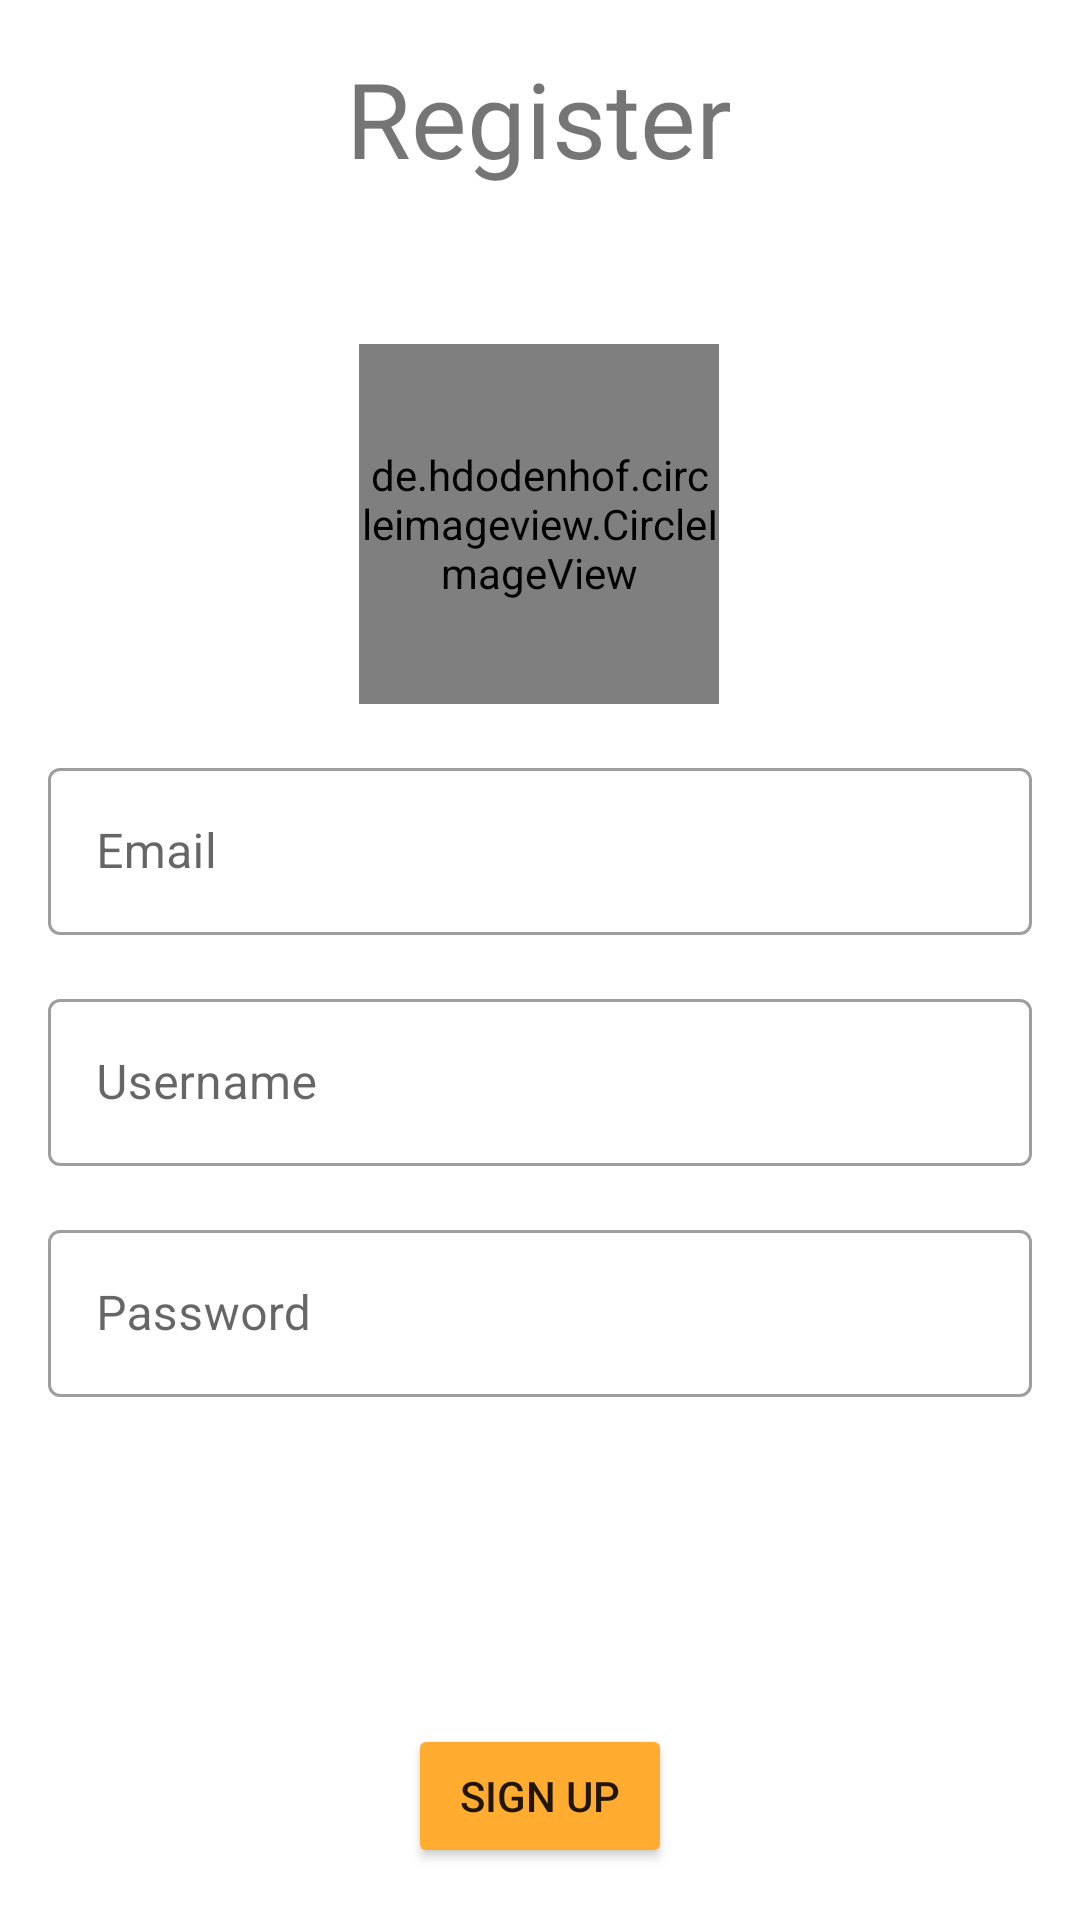

The Android layout XML behind this screen, and the referenced resources:
<!-- AndroidManifest.xml: application theme Theme.AWSMessenger -->
<!-- res/layout/activity_register.xml -->
<?xml version="1.0" encoding="utf-8"?>
<androidx.constraintlayout.widget.ConstraintLayout xmlns:android="http://schemas.android.com/apk/res/android"
    xmlns:app="http://schemas.android.com/apk/res-auto"
    xmlns:tools="http://schemas.android.com/tools"
    android:layout_width="match_parent"
    android:layout_height="match_parent"
    tools:context=".ui.activities.RegisterActivity">


    <TextView
        android:id="@+id/RegisterTitle"
        android:layout_width="wrap_content"
        android:layout_height="wrap_content"
        android:layout_marginTop="16dp"
        android:text="Register"
        android:textSize="35sp"
        app:layout_constraintEnd_toEndOf="parent"
        app:layout_constraintHorizontal_bias="0.498"
        app:layout_constraintStart_toStartOf="parent"
        app:layout_constraintTop_toTopOf="parent" />

    <de.hdodenhof.circleimageview.CircleImageView
        android:id="@+id/RegisterImgView"
        android:layout_width="120dp"
        android:layout_height="120dp"
        android:layout_marginTop="52dp"
        android:src="@drawable/ic_baseline_camera_alt_24"
        app:layout_constraintEnd_toEndOf="parent"
        app:layout_constraintHorizontal_bias="0.498"
        app:layout_constraintStart_toStartOf="parent"
        app:layout_constraintTop_toBottomOf="@id/RegisterTitle" />

    <com.google.android.material.textfield.TextInputLayout
        android:id="@+id/RegisterTxtEmail"
        style="@style/Widget.MaterialComponents.TextInputLayout.OutlinedBox"
        android:layout_width="match_parent"
        android:layout_height="wrap_content"
        android:layout_margin="16dp"
        android:layout_marginTop="50dp"
        android:hint="Email"
        app:layout_constraintEnd_toEndOf="parent"
        app:layout_constraintStart_toStartOf="parent"
        app:layout_constraintTop_toBottomOf="@id/RegisterImgView">

        <com.google.android.material.textfield.TextInputEditText
            android:layout_width="match_parent"
            android:id="@+id/RegisterTxtEmailEditTxt"
            android:layout_height="wrap_content" />

    </com.google.android.material.textfield.TextInputLayout>

    <com.google.android.material.textfield.TextInputLayout
        android:id="@+id/RegisterTxtUsername"
        style="@style/Widget.MaterialComponents.TextInputLayout.OutlinedBox"
        android:layout_width="match_parent"
        android:layout_height="wrap_content"
        android:layout_margin="16dp"
        android:hint="Username"
        app:layout_constraintEnd_toEndOf="parent"
        app:layout_constraintStart_toStartOf="parent"
        app:layout_constraintTop_toBottomOf="@id/RegisterTxtEmail"
        tools:layout_editor_absoluteY="366dp">

        <com.google.android.material.textfield.TextInputEditText
            android:id="@+id/RegisterTxtUsernameEditTXT"
            android:layout_width="match_parent"
            android:layout_height="wrap_content" />

    </com.google.android.material.textfield.TextInputLayout>

    <com.google.android.material.textfield.TextInputLayout
        android:id="@+id/RegisterTxtPassword"
        android:layout_width="match_parent"
        android:layout_height="wrap_content"
        android:layout_margin="16dp"
        app:layout_constraintEnd_toEndOf="parent"
        app:layout_constraintStart_toStartOf="parent"
        app:layout_constraintTop_toBottomOf="@id/RegisterTxtUsername"
        android:hint="Password"
        style="@style/Widget.MaterialComponents.TextInputLayout.OutlinedBox">

        <com.google.android.material.textfield.TextInputEditText
            android:layout_width="match_parent"
            android:layout_height="wrap_content"
            android:inputType="textPassword"
            android:id="@+id/RegisterTxtPasswordEditTxt"
            />

    </com.google.android.material.textfield.TextInputLayout>

    <LinearLayout
        android:layout_width="match_parent"
        android:id="@+id/RegisterConfirmationCodeLL"
        android:layout_height="wrap_content"
        app:layout_constraintEnd_toEndOf="parent"
        app:layout_constraintStart_toStartOf="parent"
        app:layout_constraintTop_toBottomOf="@id/RegisterTxtPassword"
        android:orientation="horizontal">

        <com.google.android.material.textfield.TextInputLayout
            android:id="@+id/RegisterConfirmationCode"
            android:layout_weight="1"
            android:layout_width="0dp"
            android:layout_height="wrap_content"
            android:layout_margin="16dp"
            android:visibility="invisible"
            app:layout_constraintEnd_toEndOf="parent"
            app:layout_constraintStart_toStartOf="parent"
            app:layout_constraintTop_toBottomOf="@id/RegisterTxtPassword"
            android:hint="Confirmation Code"
            style="@style/Widget.MaterialComponents.TextInputLayout.OutlinedBox">

            <com.google.android.material.textfield.TextInputEditText
                android:id="@+id/RegisterConfirmationCodeEditText"
                android:layout_width="match_parent"
                android:layout_height="wrap_content"
                android:inputType="number"
                android:visibility="invisible" />

        </com.google.android.material.textfield.TextInputLayout>

        <Button
            android:id="@+id/RegisterConfirmationCodeBTN"
            android:layout_width="wrap_content"
            android:layout_height="wrap_content"
            android:layout_marginTop="16dp"
            android:backgroundTint="@color/AWSOrange"
            android:text="Confirm"
            android:visibility="invisible"
            tools:visibility="visible" />

    </LinearLayout>



    <Button
        android:id="@+id/RegisterSignupBTN"
        android:layout_width="wrap_content"
        android:layout_height="wrap_content"
        android:layout_marginTop="16dp"
        android:backgroundTint="@color/AWSOrange"
        android:text="Sign Up"
        app:layout_constraintEnd_toEndOf="parent"
        app:layout_constraintStart_toStartOf="parent"
        app:layout_constraintTop_toBottomOf="@id/RegisterConfirmationCodeLL" />

    <ProgressBar
        android:id="@+id/RegisterProgressBar"
        style="?android:attr/progressBarStyle"
        android:layout_width="wrap_content"
        android:layout_height="wrap_content"
        android:visibility="invisible"
        app:layout_constraintEnd_toEndOf="parent"
        app:layout_constraintHorizontal_bias="0.498"
        app:layout_constraintStart_toStartOf="parent"
        app:layout_constraintTop_toTopOf="@+id/RegisterTxtPassword" />

</androidx.constraintlayout.widget.ConstraintLayout>
<!-- resources referenced by this layout -->
<resources>
  <color name="AWSOrange">#FFAC31</color>
  <!-- drawable ic_baseline_camera_alt_24 (drawable) -->
  <vector android:height="24dp" android:tint="#B0B3B8"
      android:viewportHeight="24" android:viewportWidth="24"
      android:width="24dp" xmlns:android="http://schemas.android.com/apk/res/android">
      <path android:fillColor="@android:color/white" android:pathData="M12,12m-3.2,0a3.2,3.2 0,1 1,6.4 0a3.2,3.2 0,1 1,-6.4 0"/>
      <path android:fillColor="@android:color/white" android:pathData="M9,2L7.17,4L4,4c-1.1,0 -2,0.9 -2,2v12c0,1.1 0.9,2 2,2h16c1.1,0 2,-0.9 2,-2L22,6c0,-1.1 -0.9,-2 -2,-2h-3.17L15,2L9,2zM12,17c-2.76,0 -5,-2.24 -5,-5s2.24,-5 5,-5 5,2.24 5,5 -2.24,5 -5,5z"/>
  </vector>
  <style name="Theme.AWSMessenger" parent="Theme.MaterialComponents.DayNight.NoActionBar">
          
          <item name="colorPrimary">@color/AWSGrey</item>
          <item name="colorPrimaryVariant">@color/AWSOrange</item>
          <item name="colorOnPrimary">@color/black</item>
          
          <item name="colorSecondary">@color/teal_200</item>
          <item name="colorSecondaryVariant">@color/teal_700</item>
          <item name="colorOnSecondary">@color/black</item>
          
          <item name="android:statusBarColor" tools:targetApi="l">@color/white</item>
          
          <item name="bottomNavigationStyle">@style/Widget.App.BottomNavigationView</item>
      </style>
  <color name="AWSGrey">#B0B3B8</color>
  <color name="black">#FF000000</color>
  <color name="teal_200">#FF03DAC5</color>
  <color name="teal_700">#FF018786</color>
  <color name="white">#FFFFFFFF</color>
  <style name="Widget.App.BottomNavigationView" parent="Widget.MaterialComponents.BottomNavigationView.Colored">
          <item name="materialThemeOverlay">@style/ThemeOverlay.App.BottomNavigationView</item>
      </style>
  <style name="ThemeOverlay.App.BottomNavigationView" parent="">
          <item name="colorPrimary">@color/AWSGrey</item>
          <item name="colorOnPrimary">@color/AWSOrange</item>
          <item name="android:background">@color/white</item>
          <item name="android:textColor">@color/white</item>
          <item name="android:textSize">20sp</item>
      </style>
</resources>
